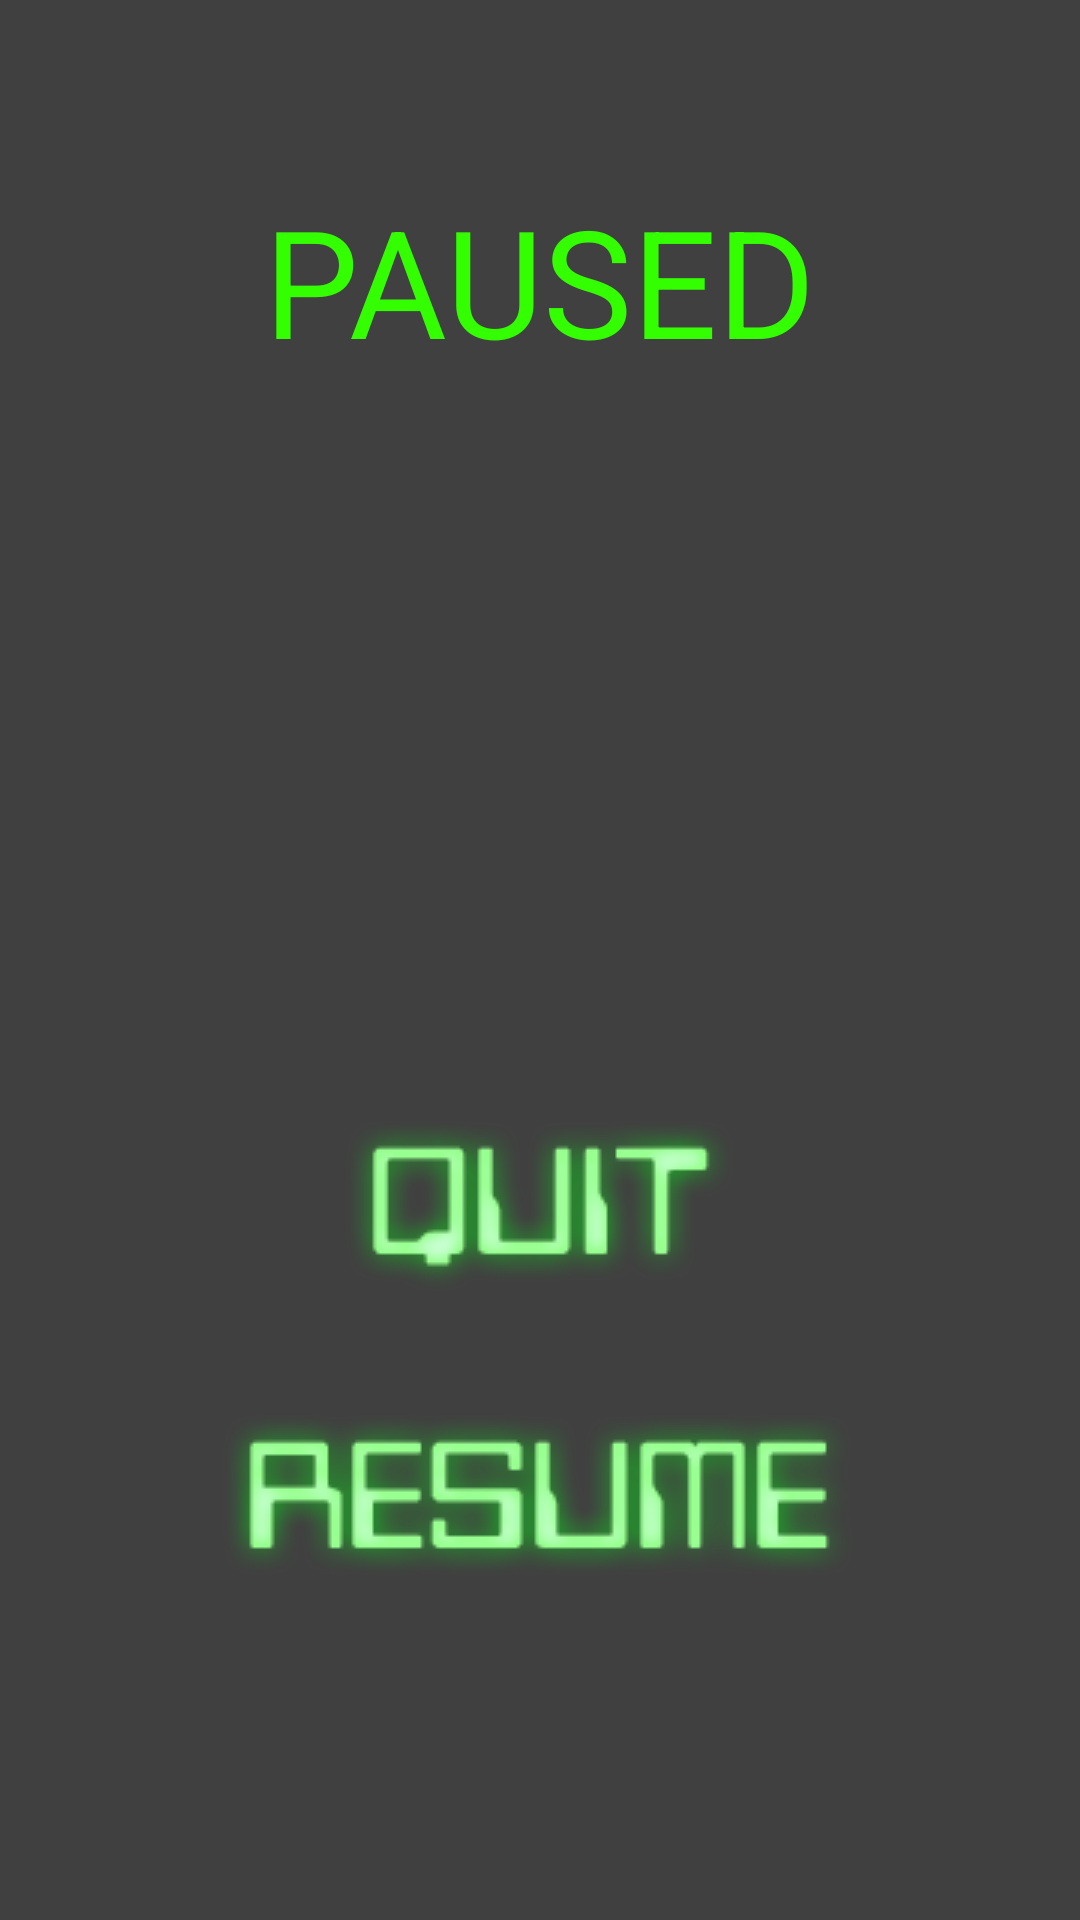

Android layout source for this screen:
<!-- AndroidManifest.xml: application theme AppFullScreenTheme -->
<!-- res/layout/pause_menu_layout.xml -->
<?xml version="1.0" encoding="utf-8"?>
<FrameLayout xmlns:android="http://schemas.android.com/apk/res/android"
    android:layout_width="match_parent"
    android:layout_height="match_parent"
    android:clickable="false"
    android:id="@+id/pause_menu"
    android:background="@null">

    <FrameLayout
        android:layout_width="match_parent"
        android:layout_height="match_parent"
        android:background="#000000"
        android:alpha="0.75"></FrameLayout>

    <FrameLayout
        android:layout_width="match_parent"
        android:layout_height="wrap_content"
        android:layout_gravity="center|top"
        android:background="@null">

        <TextView
            android:layout_width="wrap_content"
            android:layout_height="wrap_content"
            android:text="PAUSED"
            android:layout_gravity="center_horizontal"
            android:layout_marginTop="60dp"
            android:textSize="50dp"
            android:textIsSelectable="false"
            android:textColor="#33ff00" />

    </FrameLayout>



        <LinearLayout
            android:layout_width="match_parent"
            android:layout_height="match_parent"
            android:orientation="vertical"
            android:gravity="bottom|center"
            android:id="@+id/pause_button_panel"
            android:clickable="false"
            android:background="@null">

            <ImageButton
                android:layout_width="wrap_content"
                android:layout_height="wrap_content"
                android:id="@+id/quit_button"
                android:src="@drawable/quit_button"
                android:layout_marginBottom="15dp"
                android:adjustViewBounds="false"
                android:background="@null" />

            <ImageButton
                android:layout_width="wrap_content"
                android:layout_height="wrap_content"
                android:src="@drawable/resume_button"
                android:background="@null"
                android:id="@+id/resume_button"
                android:layout_marginBottom="100dp" />

        </LinearLayout>

</FrameLayout>
<!-- resources referenced by this layout -->
<resources>
  <!-- drawable quit_button: png bitmap (drawable, 37616 bytes) -->
  <!-- drawable resume_button: png bitmap (drawable, 46902 bytes) -->
</resources>
